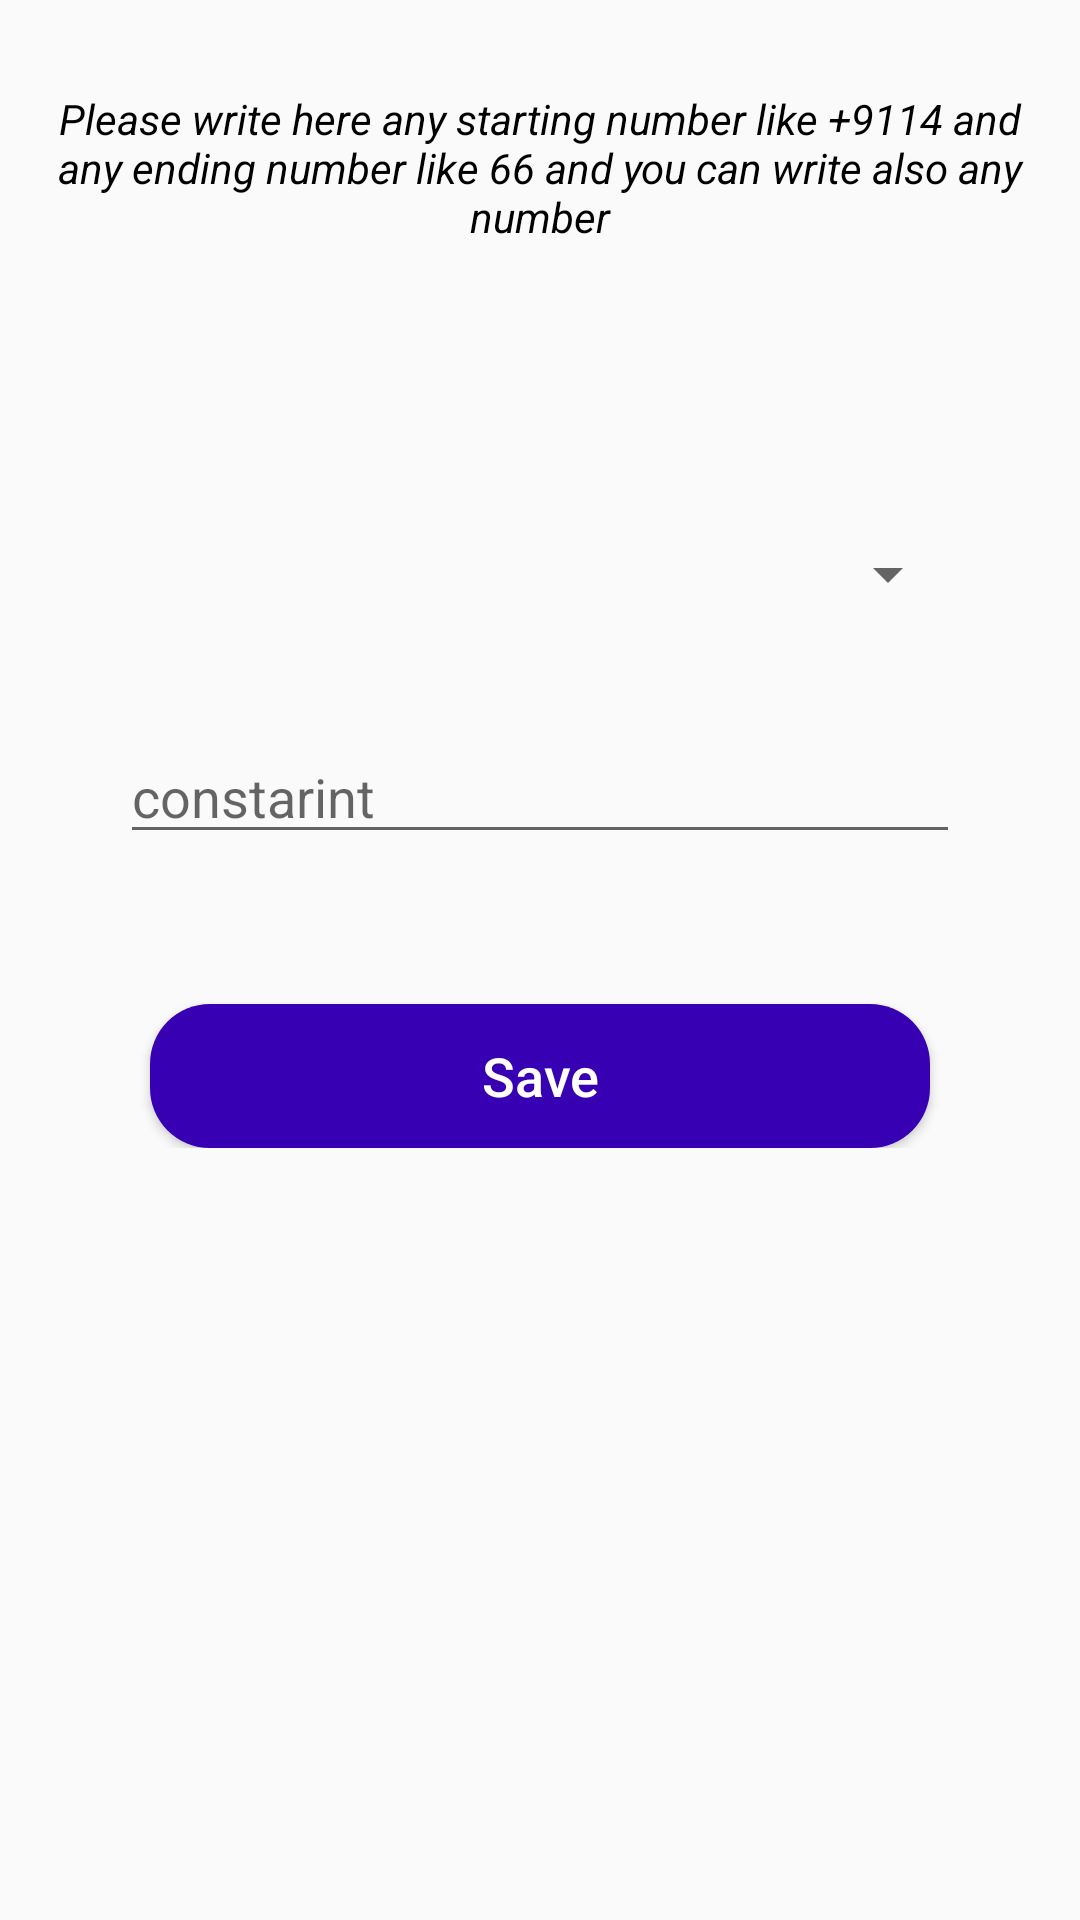

Layout XML and referenced resources for this Android screen:
<!-- AndroidManifest.xml: application theme AppTheme -->
<!-- res/layout/activity_add_constraint.xml -->
<?xml version="1.0" encoding="utf-8"?>
<ScrollView    xmlns:android="http://schemas.android.com/apk/res/android"
    xmlns:app="http://schemas.android.com/apk/res-auto"
    xmlns:tools="http://schemas.android.com/tools"
    android:layout_width="match_parent"
    android:layout_height="match_parent"
    tools:context=".AddConstraint">
  <androidx.constraintlayout.widget.ConstraintLayout
      android:layout_width="match_parent"
      android:layout_height="match_parent">
    <TextView
        android:layout_marginBottom="40dp"
        android:layout_marginLeft="15dp"
        android:layout_marginRight="15dp"
        android:gravity="center_horizontal"
        android:text="Please write here any starting number like +9114 and any ending number like 66 and you can write also any number"
        android:textStyle="italic"
        android:textColor="#000"
        android:layout_width="match_parent"
        android:layout_height="wrap_content"
        android:layout_marginTop="30dp"
        app:layout_constraintTop_toTopOf="parent"/>

    <Spinner
        android:id="@+id/spinner_constarit"
        android:layout_width="match_parent"
        android:layout_height="wrap_content"
        app:layout_constraintTop_toTopOf="parent"
        app:layout_constraintBottom_toBottomOf="parent"
        android:layout_margin="40dp"
        />
    <EditText
        android:id="@+id/constarint_number"
        android:textColor="#000"
        android:hint="constarint"
        android:layout_margin="40dp"
        app:layout_constraintTop_toBottomOf="@+id/spinner_constarit"
        android:inputType="phone"
        android:layout_width="match_parent"
        android:layout_height="wrap_content"/>
    <Button
        android:id="@+id/btn_constraint"
        android:layout_width="match_parent"
        android:layout_height="wrap_content"
        android:layout_margin="50dp"
        android:textSize="18dp"
        android:text="Save"
        android:background="@drawable/btn_shape"
        android:textColor="#ffffff"
        android:textAllCaps="false"

        app:layout_constraintTop_toBottomOf="@+id/constarint_number"/>
  </androidx.constraintlayout.widget.ConstraintLayout>
</ScrollView>
<!-- resources referenced by this layout -->
<resources>
  <!-- drawable btn_shape (drawable) -->
  <?xml version="1.0" encoding="utf-8"?>
  <shape xmlns:android="http://schemas.android.com/apk/res/android" android:shape="rectangle">
  <corners
      android:radius="20dp"/>
      <solid android:color="#3700B3"/>
  </shape>
  <style name="AppTheme" parent="Theme.AppCompat.Light.DarkActionBar">
          
          <item name="colorPrimary">@color/colorPrimary</item>
          <item name="colorPrimaryDark">@color/colorPrimaryDark</item>
          <item name="colorAccent">@color/colorAccent</item>
      </style>
  <!-- not gathered from this repository: default colours our renderer supplied (Android Studio template values) -->
  <color name="colorPrimary">#FF6200EE</color>
  <color name="colorPrimaryDark">#FF3700B3</color>
  <color name="colorAccent">#FF03DAC5</color>
</resources>
